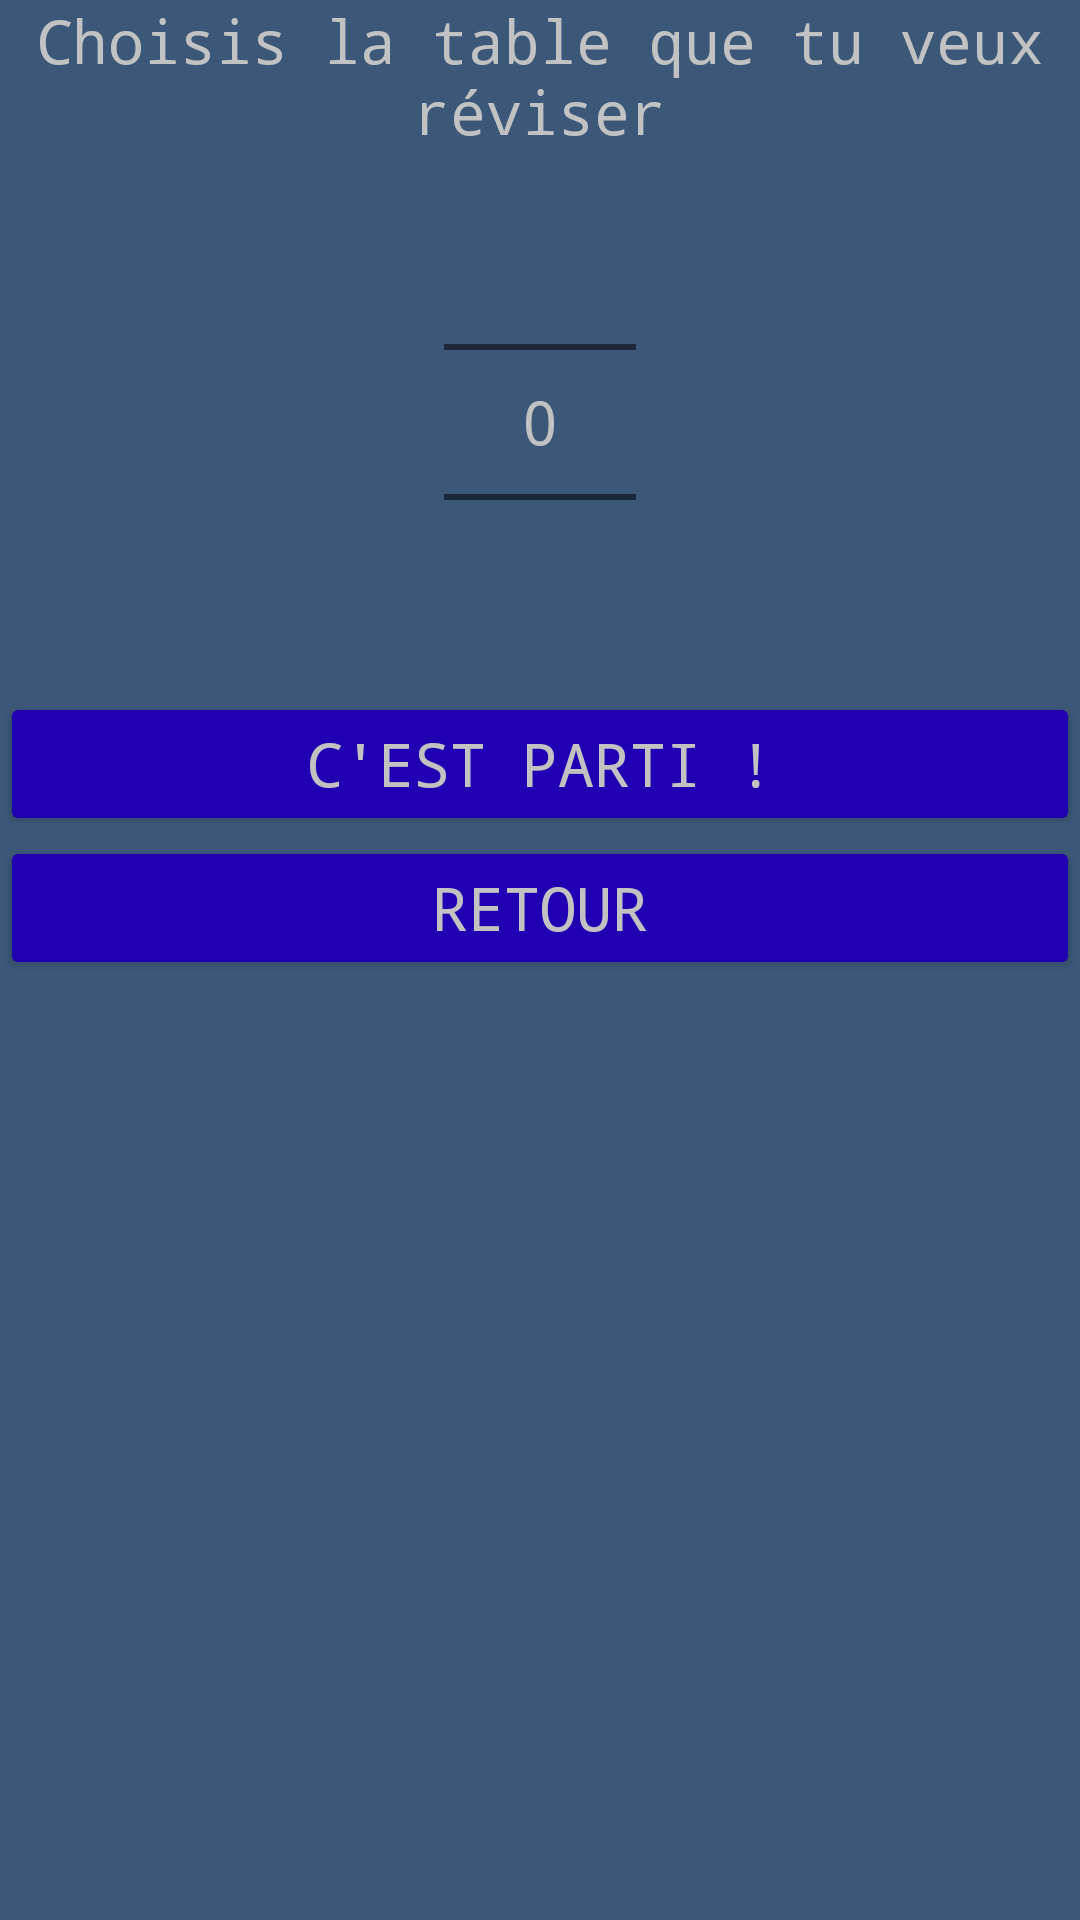

Layout XML and referenced resources for this Android screen:
<!-- AndroidManifest.xml: application theme AppTheme -->
<!-- res/layout/activity_choice_multiplication_table.xml -->
<?xml version="1.0" encoding="utf-8"?>
<android.support.constraint.ConstraintLayout
    xmlns:android="http://schemas.android.com/apk/res/android" android:layout_width="match_parent"
    android:layout_height="match_parent">

    <LinearLayout
        android:layout_width="match_parent"
        android:layout_height="match_parent"
        android:orientation="vertical">

        <TextView
            android:id="@+id/choiceMultTVInstr"
            android:layout_width="match_parent"
            android:layout_height="wrap_content"
            android:text="Choisis la table que tu veux réviser" />

        <NumberPicker
            android:id="@+id/choiceMultPick"
            android:layout_width="wrap_content"
            android:layout_height="wrap_content"
            android:layout_gravity="center_horizontal" />

        <Button
            android:id="@+id/choiceMultBtnSubmit"
            android:layout_width="match_parent"
            android:layout_height="wrap_content"
            android:text="C'est parti !"
            android:onClick="clickChoiceMultSubmit"/>

        <Button
            android:id="@+id/choiceMultBtnBack"
            android:layout_width="match_parent"
            android:layout_height="wrap_content"
            android:text="Retour"
            android:onClick="clickChoiceMultBack"/>
    </LinearLayout>
</android.support.constraint.ConstraintLayout>
<!-- resources referenced by this layout -->
<resources>
  <style name="AppTheme" parent="Theme.Design.Light.NoActionBar">
          
          <item name="colorPrimary">@color/colorPrimary</item>
          <item name="colorPrimaryDark">@color/colorPrimaryDark</item>
          <item name="colorAccent">@color/colorAccent</item>
          <item name="buttonStyle">@style/m_style_buttons_base</item>
          <item name="android:fontFamily">monospace</item>
          <item name="android:colorButtonNormal">@color/colorButtonNormal</item>
          <item name="android:textViewStyle">@style/m_style_text_view_base</item>
          <item name="android:background">#3c5879</item>
          <item name="android:textColor">@color/colorButtonText</item>
          <item name="android:textColorHint">#92ffffff</item>
          <item name="android:textSize">20dp</item>
          <item name="android:textColorPrimary">@color/colorButtonText</item>
          
      </style>
  <color name="colorPrimary">#3F51B5</color>
  <color name="colorPrimaryDark">#2a3891</color>
  <color name="colorAccent">#000ac4</color>
  <style name="m_style_buttons_base" parent="Widget.AppCompat.Button">
          <item name="colorControlHighlight">@color/colorButtonClicked</item>
  
      </style>
  <color name="colorButtonNormal">#2100b4</color>
  <style name="m_style_text_view_base" parent="Base.Widget.AppCompat.TextView.SpinnerItem">
          <item name="android:gravity">center_horizontal</item>
      </style>
  <color name="colorButtonText">#c2c2c2</color>
  <color name="colorButtonClicked">#150073</color>
</resources>
